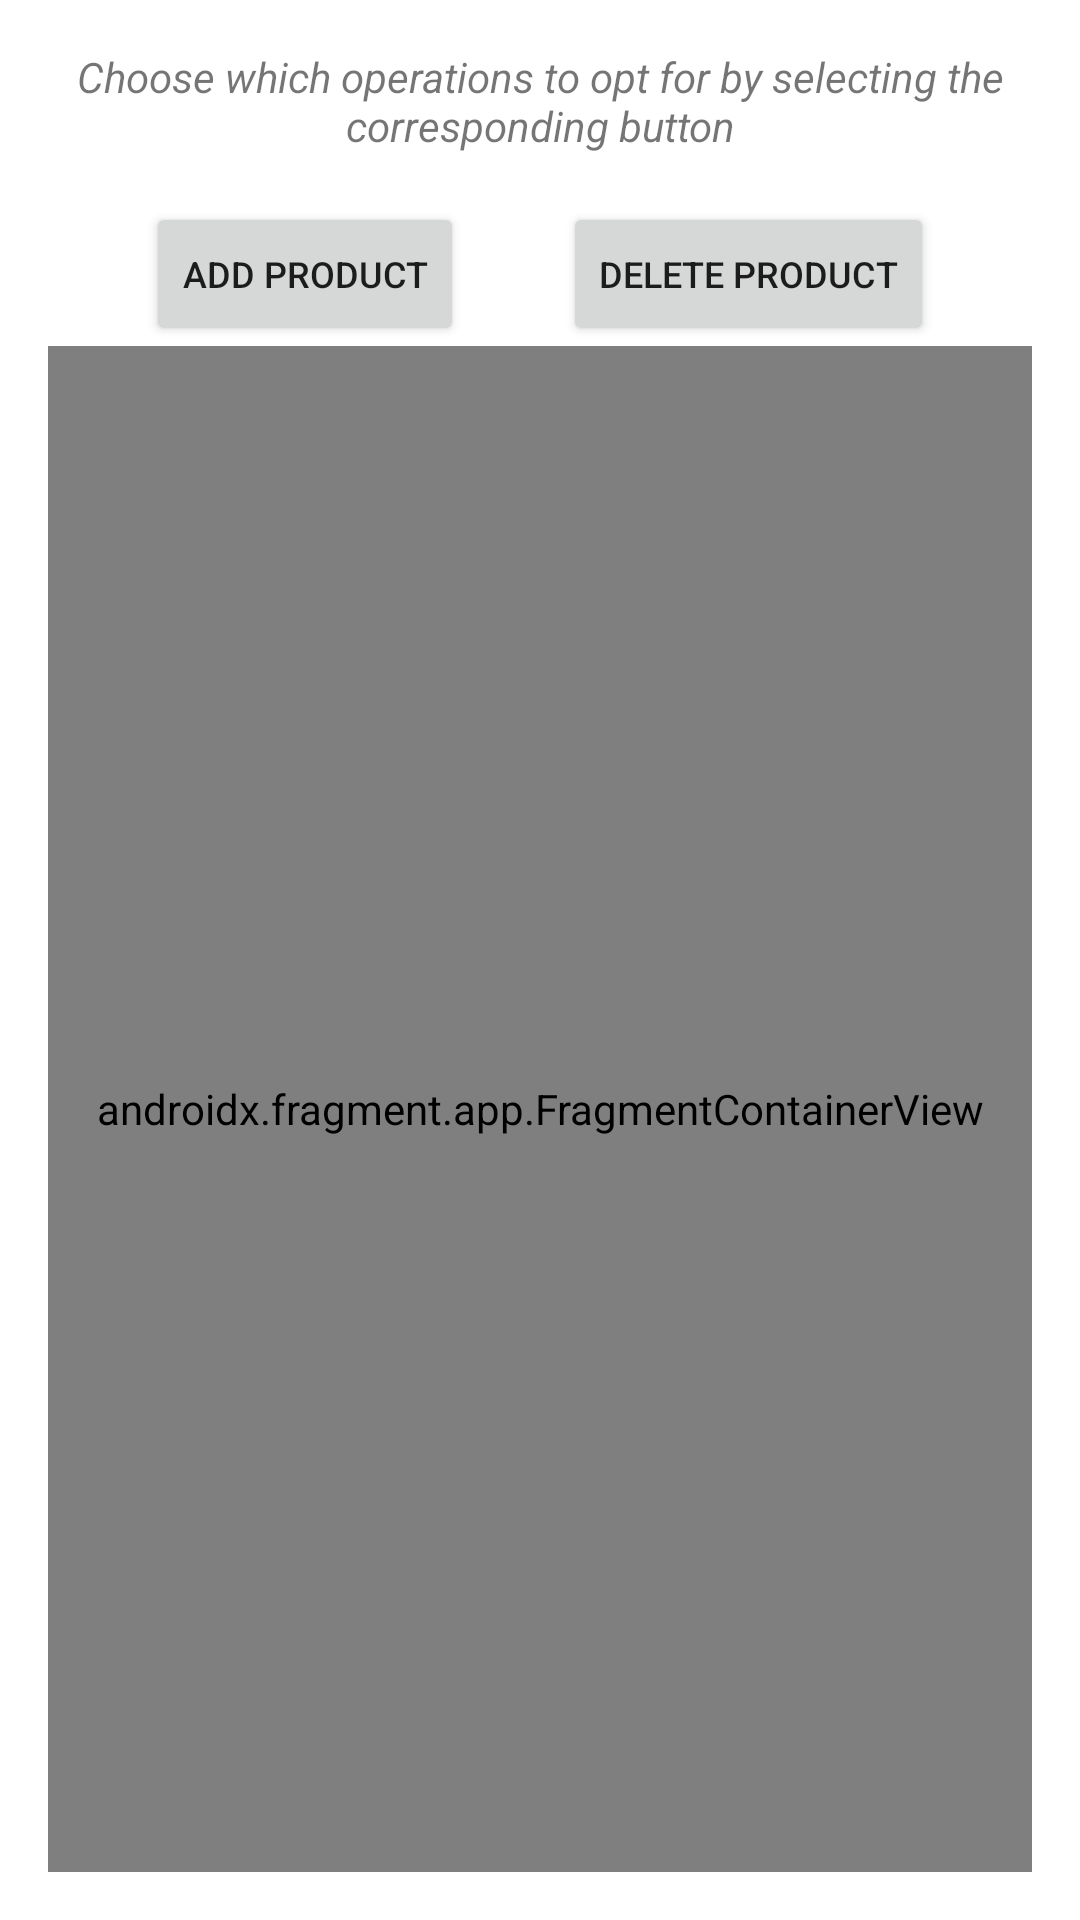

Layout XML and referenced resources for this Android screen:
<!-- AndroidManifest.xml: application theme Theme.Librapp -->
<!-- res/layout/fragment_work_table_admin_frag.xml -->
<?xml version="1.0" encoding="utf-8"?>
<androidx.constraintlayout.widget.ConstraintLayout xmlns:android="http://schemas.android.com/apk/res/android"
    xmlns:app="http://schemas.android.com/apk/res-auto"
    xmlns:tools="http://schemas.android.com/tools"
    android:layout_width="match_parent"
    android:layout_height="match_parent"
    android:padding="16dp"
    tools:context=".WorkTableAdmin_frag">

    <Button
        android:id="@+id/button_Add"
        android:layout_width="wrap_content"
        android:layout_height="wrap_content"
        android:layout_marginTop="16dp"
        android:text="Add Product"
        android:textSize="12sp"
        app:layout_constraintEnd_toStartOf="@+id/button_Remove"
        app:layout_constraintHorizontal_bias="0.5"
        app:layout_constraintHorizontal_chainStyle="spread"
        app:layout_constraintStart_toStartOf="parent"
        app:layout_constraintTop_toBottomOf="@+id/textView11" />

    <Button
        android:id="@+id/button_Remove"
        android:layout_width="wrap_content"
        android:layout_height="wrap_content"
        android:layout_marginTop="16dp"
        android:text="Delete Product"
        android:textSize="12sp"
        app:layout_constraintEnd_toEndOf="parent"
        app:layout_constraintHorizontal_bias="0.5"
        app:layout_constraintStart_toEndOf="@+id/button_Add"
        app:layout_constraintTop_toBottomOf="@+id/textView11" />

    <androidx.fragment.app.FragmentContainerView
        android:id="@+id/fragment_container_add_remove"
        android:name="com.example.librapp.Add_frag"
        android:layout_width="0dp"
        android:layout_height="0dp"
        app:layout_constraintBottom_toBottomOf="parent"
        app:layout_constraintEnd_toEndOf="parent"
        app:layout_constraintStart_toStartOf="parent"
        app:layout_constraintTop_toBottomOf="@+id/button_Add" />

    <TextView
        android:id="@+id/textView11"
        android:layout_width="wrap_content"
        android:layout_height="wrap_content"
        android:text="Choose which operations to opt for by selecting the corresponding button"
        android:textAlignment="center"
        android:textStyle="italic"
        app:layout_constraintEnd_toEndOf="parent"
        app:layout_constraintStart_toStartOf="parent"
        app:layout_constraintTop_toTopOf="parent" />
</androidx.constraintlayout.widget.ConstraintLayout>
<!-- resources referenced by this layout -->
<resources>
  <style name="Theme.Librapp" parent="Theme.MaterialComponents.Light.NoActionBar">
          
          <item name="colorPrimary">@color/purple_500</item>
          <item name="colorPrimaryVariant">@color/purple_700</item>
          <item name="colorOnPrimary">@color/white</item>
          
          <item name="colorSecondary">@color/teal_200</item>
          <item name="colorSecondaryVariant">@color/teal_700</item>
          <item name="colorOnSecondary">@color/black</item>
          
          <item name="android:statusBarColor" tools:targetApi="l">?attr/colorPrimaryVariant</item>
          
      </style>
  <color name="purple_500">#FF6200EE</color>
  <color name="purple_700">#FF3700B3</color>
  <color name="white">#FFFFFFFF</color>
  <color name="teal_200">#FF03DAC5</color>
  <color name="teal_700">#FF018786</color>
  <color name="black">#FF000000</color>
</resources>
